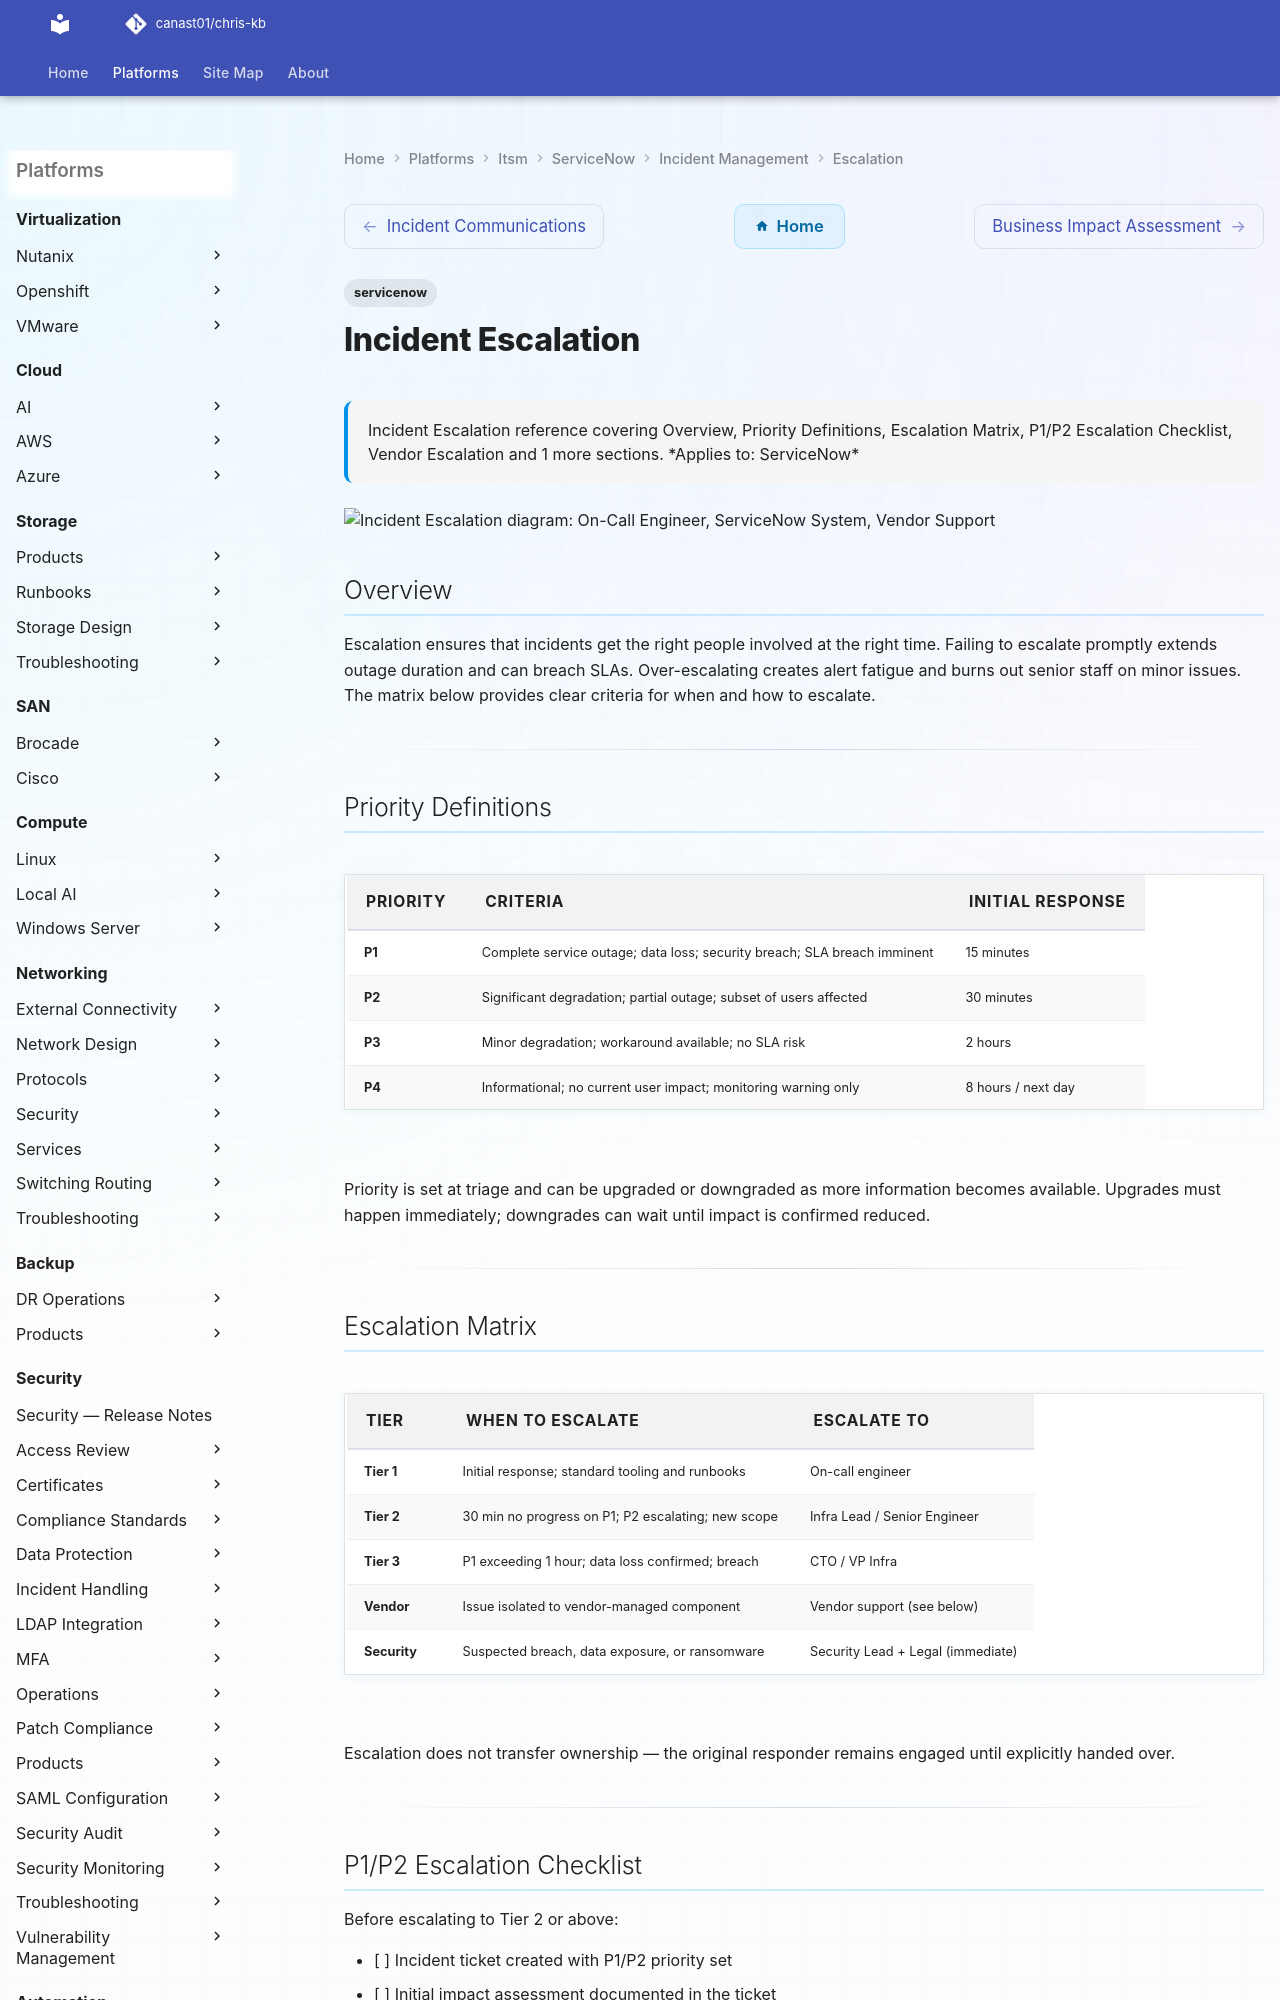

repository: canast01/chris-kb · page: itsm/servicenow/incident-management/escalation/index.html · generator: mkdocs

---
tags:
  - servicenow
description: "Incident Escalation reference covering Overview, Priority Definitions, Escalation Matrix, P1/P2 Escalation Checklist, Vendor Escalation and 1 more..."
---
# Incident Escalation

<div class="kb-summary">
Incident Escalation reference covering Overview, Priority Definitions, Escalation Matrix, P1/P2 Escalation Checklist, Vendor Escalation and 1 more sections.

*Applies to: ServiceNow*
</div>

```plantuml
@startuml
skinparam sequenceArrowThickness 1.5
skinparam roundcorner 5

actor "On-Call Engineer" as ENG
participant "ServiceNow\nSystem" as SYS
participant "Vendor Support" as SUP

ENG -> SYS: Priority Definitions
SYS --> ENG: Output
ENG -> SYS: Escalation Matrix
SYS --> ENG: Output
ENG -> SYS: P1/P2 Escalation Checklist
SYS --> ENG: Output
ENG -> SUP: Escalate with diagnostic bundle
SUP --> ENG: Case / resolution path

@enduml
```

## Overview

Escalation ensures that incidents get the right people involved at the right time. Failing to escalate promptly extends outage duration and can breach SLAs. Over-escalating creates alert fatigue and burns out senior staff on minor issues. The matrix below provides clear criteria for when and how to escalate.

---

## Priority Definitions

| Priority | Criteria                                                               | Initial Response |
|----------|------------------------------------------------------------------------|-----------------|
| P1       | Complete service outage; data loss; security breach; SLA breach imminent | 15 minutes      |
| P2       | Significant degradation; partial outage; subset of users affected      | 30 minutes      |
| P3       | Minor degradation; workaround available; no SLA risk                   | 2 hours         |
| P4       | Informational; no current user impact; monitoring warning only         | 8 hours / next day |

Priority is set at triage and can be upgraded or downgraded as more information becomes available. Upgrades must happen immediately; downgrades can wait until impact is confirmed reduced.

---
